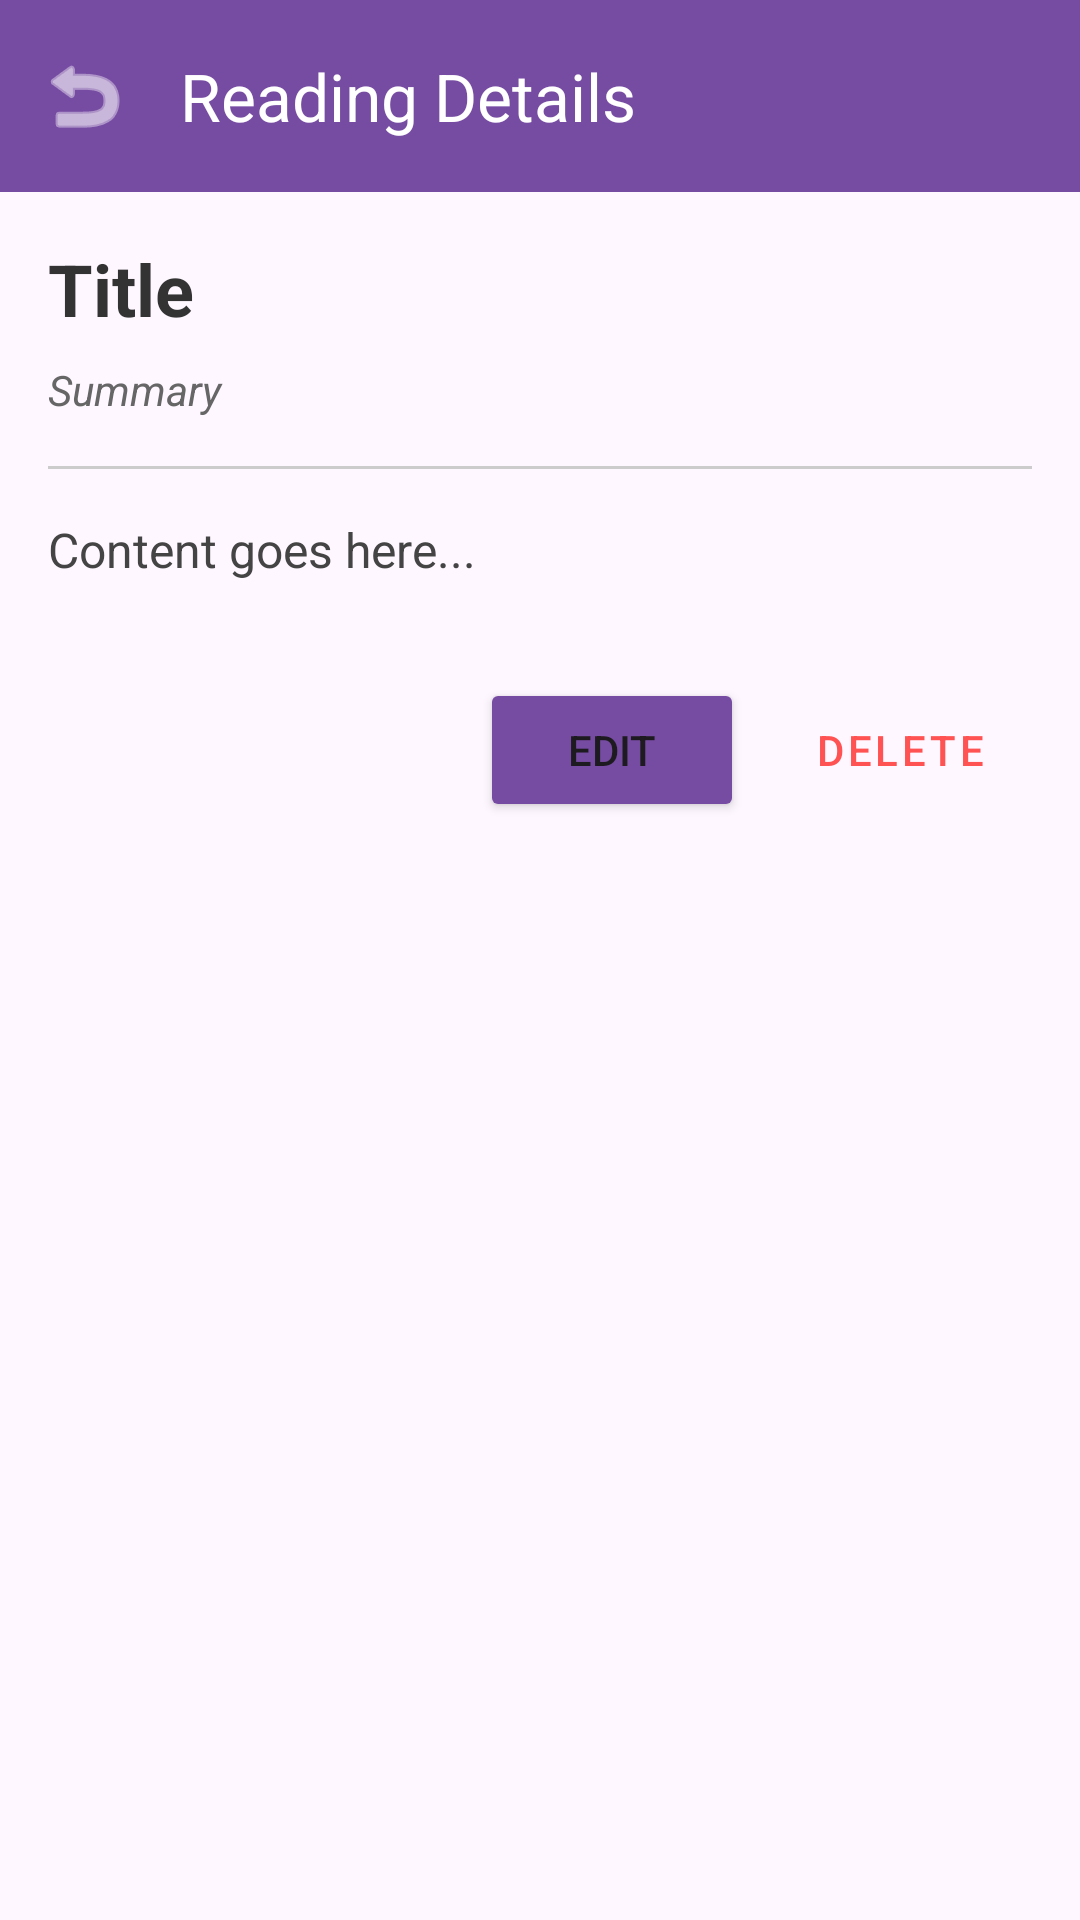

This screen was rendered from an Android layout file. Write that file and the resources it references.
<!-- AndroidManifest.xml: application theme Theme.ReadQuizApp -->
<!-- res/layout/activity_reading_detail.xml -->
<?xml version="1.0" encoding="utf-8"?>
<LinearLayout xmlns:android="http://schemas.android.com/apk/res/android"
    xmlns:app="http://schemas.android.com/apk/res-auto"
    android:layout_width="match_parent"
    android:layout_height="match_parent"
    android:orientation="vertical">

    <com.google.android.material.appbar.MaterialToolbar
        android:id="@+id/toolbarDetail"
        android:layout_width="match_parent"
        android:layout_height="?attr/actionBarSize"
        android:background="#764ba2"
        app:title="Reading Details"
        app:titleTextColor="#FFFFFF"
        app:navigationIcon="@android:drawable/ic_menu_revert"
        app:navigationIconTint="#FFFFFF" />

    <ScrollView
        android:layout_width="match_parent"
        android:layout_height="match_parent"
        android:padding="16dp">

        <LinearLayout
            android:layout_width="match_parent"
            android:layout_height="wrap_content"
            android:orientation="vertical">

            <TextView
                android:id="@+id/tvTitleDetail"
                android:layout_width="match_parent"
                android:layout_height="wrap_content"
                android:textSize="24sp"
                android:textStyle="bold"
                android:text="Title"
                android:textColor="#333333"/>

            <TextView
                android:id="@+id/tvSummaryDetail"
                android:layout_width="match_parent"
                android:layout_height="wrap_content"
                android:layout_marginTop="8dp"
                android:textStyle="italic"
                android:text="Summary"
                android:textColor="#666666"/>

            <View
                android:layout_width="match_parent"
                android:layout_height="1dp"
                android:background="#CCCCCC"
                android:layout_marginTop="16dp"
                android:layout_marginBottom="16dp"/>

            <TextView
                android:id="@+id/tvContentDetail"
                android:layout_width="match_parent"
                android:layout_height="wrap_content"
                android:textSize="16sp"
                android:text="Content goes here..."
                android:textColor="#444444"
                android:lineSpacingExtra="4dp"/>

            <LinearLayout
                android:layout_width="match_parent"
                android:layout_height="wrap_content"
                android:orientation="horizontal"
                android:layout_marginTop="32dp"
                android:gravity="end">

                <Button
                    android:id="@+id/btnEdit"
                    android:layout_width="wrap_content"
                    android:layout_height="wrap_content"
                    android:text="Edit"
                    android:layout_marginEnd="8dp"
                    android:backgroundTint="#764ba2"/>

                <Button
                    android:id="@+id/btnDelete"
                    android:layout_width="wrap_content"
                    android:layout_height="wrap_content"
                    android:text="Delete"
                    android:textColor="#FF5252"
                    style="@style/Widget.MaterialComponents.Button.TextButton"/>

            </LinearLayout>

        </LinearLayout>

    </ScrollView>

</LinearLayout>
<!-- resources referenced by this layout -->
<resources>
  <style name="Theme.ReadQuizApp" parent="Base.Theme.ReadQuizApp" />
  <style name="Base.Theme.ReadQuizApp" parent="Theme.Material3.DayNight.NoActionBar">
          
          
      </style>
</resources>
